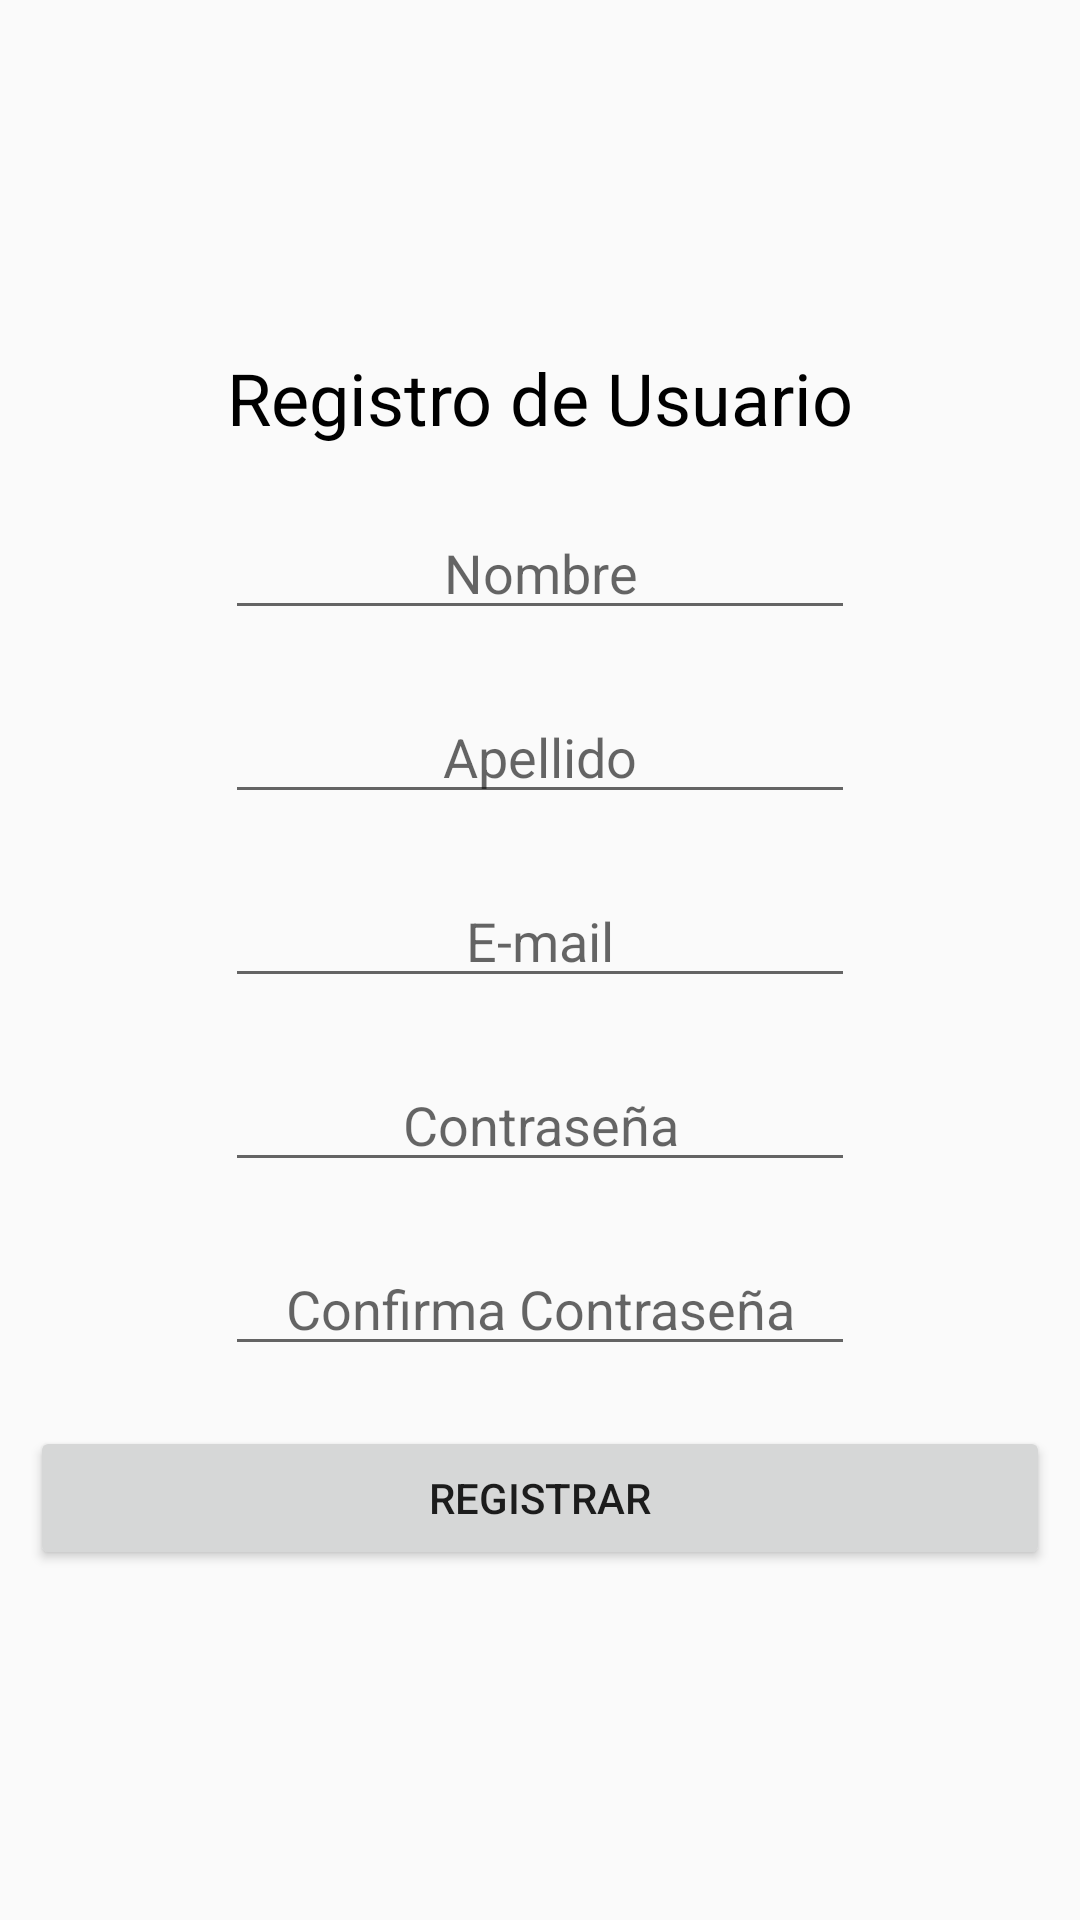

This screen was rendered from an Android layout file. Write that file and the resources it references.
<!-- AndroidManifest.xml: application theme AppTheme -->
<!-- res/layout/activity_r_usuario.xml -->
<?xml version="1.0" encoding="utf-8"?>
<LinearLayout xmlns:android="http://schemas.android.com/apk/res/android"
    xmlns:app="http://schemas.android.com/apk/res-auto"
    xmlns:tools="http://schemas.android.com/tools"
    android:layout_width="match_parent"
    android:layout_height="match_parent"
    android:orientation="vertical"
    android:gravity="center"
    tools:context="domain.fincas.com.fincas.r_usuario">


    <ScrollView
        android:layout_width="match_parent"
        android:gravity="center"
        android:layout_height="wrap_content">

        <LinearLayout
            android:layout_width="match_parent"
            android:layout_height="wrap_content"
            android:orientation="vertical" >

            <TextView
                android:id="@+id/textView3"
                android:layout_width="match_parent"
                android:gravity="center"
                android:text="Registro de Usuario"
                android:layout_height="0dp"
                android:layout_weight="1"
                android:layout_margin="10dp"
                android:textColor="@android:color/background_dark"
                android:textSize="24dp" />

            <EditText
                android:id="@+id/nombre"
                android:layout_width="wrap_content"
                android:layout_height="0dp"
                android:layout_weight="1"
                android:layout_margin="10dp"
                android:layout_gravity="center"
                android:ems="10"
                android:gravity="center"
                android:hint="Nombre"
                android:inputType="textPersonName" />

            <EditText
                android:id="@+id/apellido"
                android:layout_width="wrap_content"
                android:layout_height="0dp"
                android:layout_weight="1"
                android:layout_margin="10dp"
                android:layout_gravity="center"
                android:ems="10"
                android:gravity="center"
                android:hint="Apellido"
                android:inputType="textPersonName" />

            <EditText
                android:id="@+id/usuario"
                android:layout_width="wrap_content"
                android:layout_height="0dp"
                android:layout_weight="1"
                android:layout_margin="10dp"
                android:layout_gravity="center"
                android:ems="10"
                android:gravity="center"
                android:hint="E-mail"
                android:inputType="textPersonName" />

            <EditText
                android:id="@+id/contras"
                android:layout_width="wrap_content"
                android:layout_height="0dp"
                android:layout_weight="1"
                android:layout_margin="10dp"
                android:layout_gravity="center"
                android:ems="10"
                android:gravity="center"
                android:hint="Contraseña"
                android:inputType="textPassword" />

            <EditText
                android:id="@+id/rcontras"
                android:layout_width="wrap_content"
                android:layout_height="0dp"
                android:layout_weight="1"
                android:layout_margin="10dp"
                android:layout_gravity="center"
                android:ems="10"
                android:gravity="center"
                android:hint="Confirma Contraseña"
                android:inputType="textPassword" />

            <Button
                android:id="@+id/button5"
                android:layout_width="match_parent"
                android:layout_height="0dp"
                android:layout_weight="1"
                android:layout_margin="10dp"
                android:layout_gravity="center"
                android:gravity="center"
                android:onClick="save"
                android:text="Registrar" />


        </LinearLayout>
    </ScrollView>

</LinearLayout>
<!-- resources referenced by this layout -->
<resources>
  <style name="AppTheme" parent="Theme.AppCompat.Light.DarkActionBar">
          
          <item name="windowActionBar">false</item>
          <item name="windowNoTitle">true</item>
          
          <item name="colorPrimary">@color/colorPrimary</item>
          <item name="colorPrimaryDark">@color/colorPrimaryDark</item>
          <item name="colorAccent">@color/colorAccent</item>
      </style>
  <color name="colorPrimary">#000000</color>
  <color name="colorPrimaryDark">#303F9F</color>
  <color name="colorAccent">#000d9e</color>
</resources>
